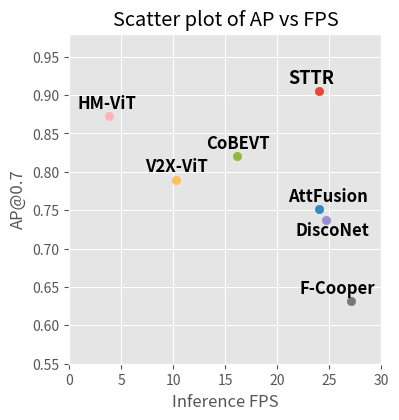

This chart was generated by the following Python code: (Note: this script raises an exception after producing the figure.)
# -*- coding: utf-8 -*-
# [redacted]
# License: TDG-Attribution-NonCommercial-NoDistrib

import matplotlib
import matplotlib.pyplot as plt

plt.rcParams["axes.unicode_minus"] = False  # 用来正常显示负号
plt.rcParams["figure.figsize"] = (5.2, 5.5)
matplotlib.rcParams["figure.subplot.left"] = 0.2
matplotlib.rcParams["figure.subplot.bottom"] = 0.2
matplotlib.rcParams["figure.subplot.right"] = 0.8
matplotlib.rcParams["figure.subplot.top"] = 0.8

# 使用ggplot风格
plt.style.use("ggplot")

# 示例数据
data = {
    "STTR": {"AP": 0.905, "FPS": 24.036},
    "AttFusion": {"AP": 0.751, "FPS": 23.985},
    "DiscoNet": {"AP": 0.737, "FPS": 24.702},
    "F-Cooper": {"AP": 0.632, "FPS": 27.100},
    "V2X-ViT": {"AP": 0.79, "FPS": 10.244},
    "CoBEVT": {"AP": 0.821, "FPS": 16.119},
    "HM-ViT": {"AP": 0.873, "FPS": 3.797},
}

# 创建一个散点图
fig, ax = plt.subplots()

# 为每个样本绘制散点和文本
for sample_name, values in data.items():
    ax.scatter(values["FPS"], values["AP"], label=sample_name)
    if sample_name == "DiscoNet":
        ax.text(values["FPS"] - 3, values["AP"] - 0.02, sample_name, fontsize=12, weight="bold")
    elif sample_name == "F-Cooper":
        ax.text(values["FPS"] - 5, values["AP"] + 0.01, sample_name, fontsize=12, weight="bold")
    elif sample_name == "STTR":
        ax.text(values["FPS"] - 3, values["AP"] + 0.01, sample_name, fontsize=13, weight="bold")
    else:
        ax.text(values["FPS"] - 3, values["AP"] + 0.01, sample_name, fontsize=12, weight="bold")

# 设置图的标题和坐标轴标签
ax.set_title("Scatter plot of AP vs FPS")
ax.set_xlabel("Inference FPS")
ax.set_ylabel("AP@0.7")
plt.xlim([0, 30])
plt.ylim([0.55, 0.98])

file_path = "vis_result/AP_FPS/Scatter_plot_of_AP_vs_FPS.png"

# 显示图形
plt.savefig(file_path, dpi=400)
plt.close()
print(f"Saving to {file_path}")
